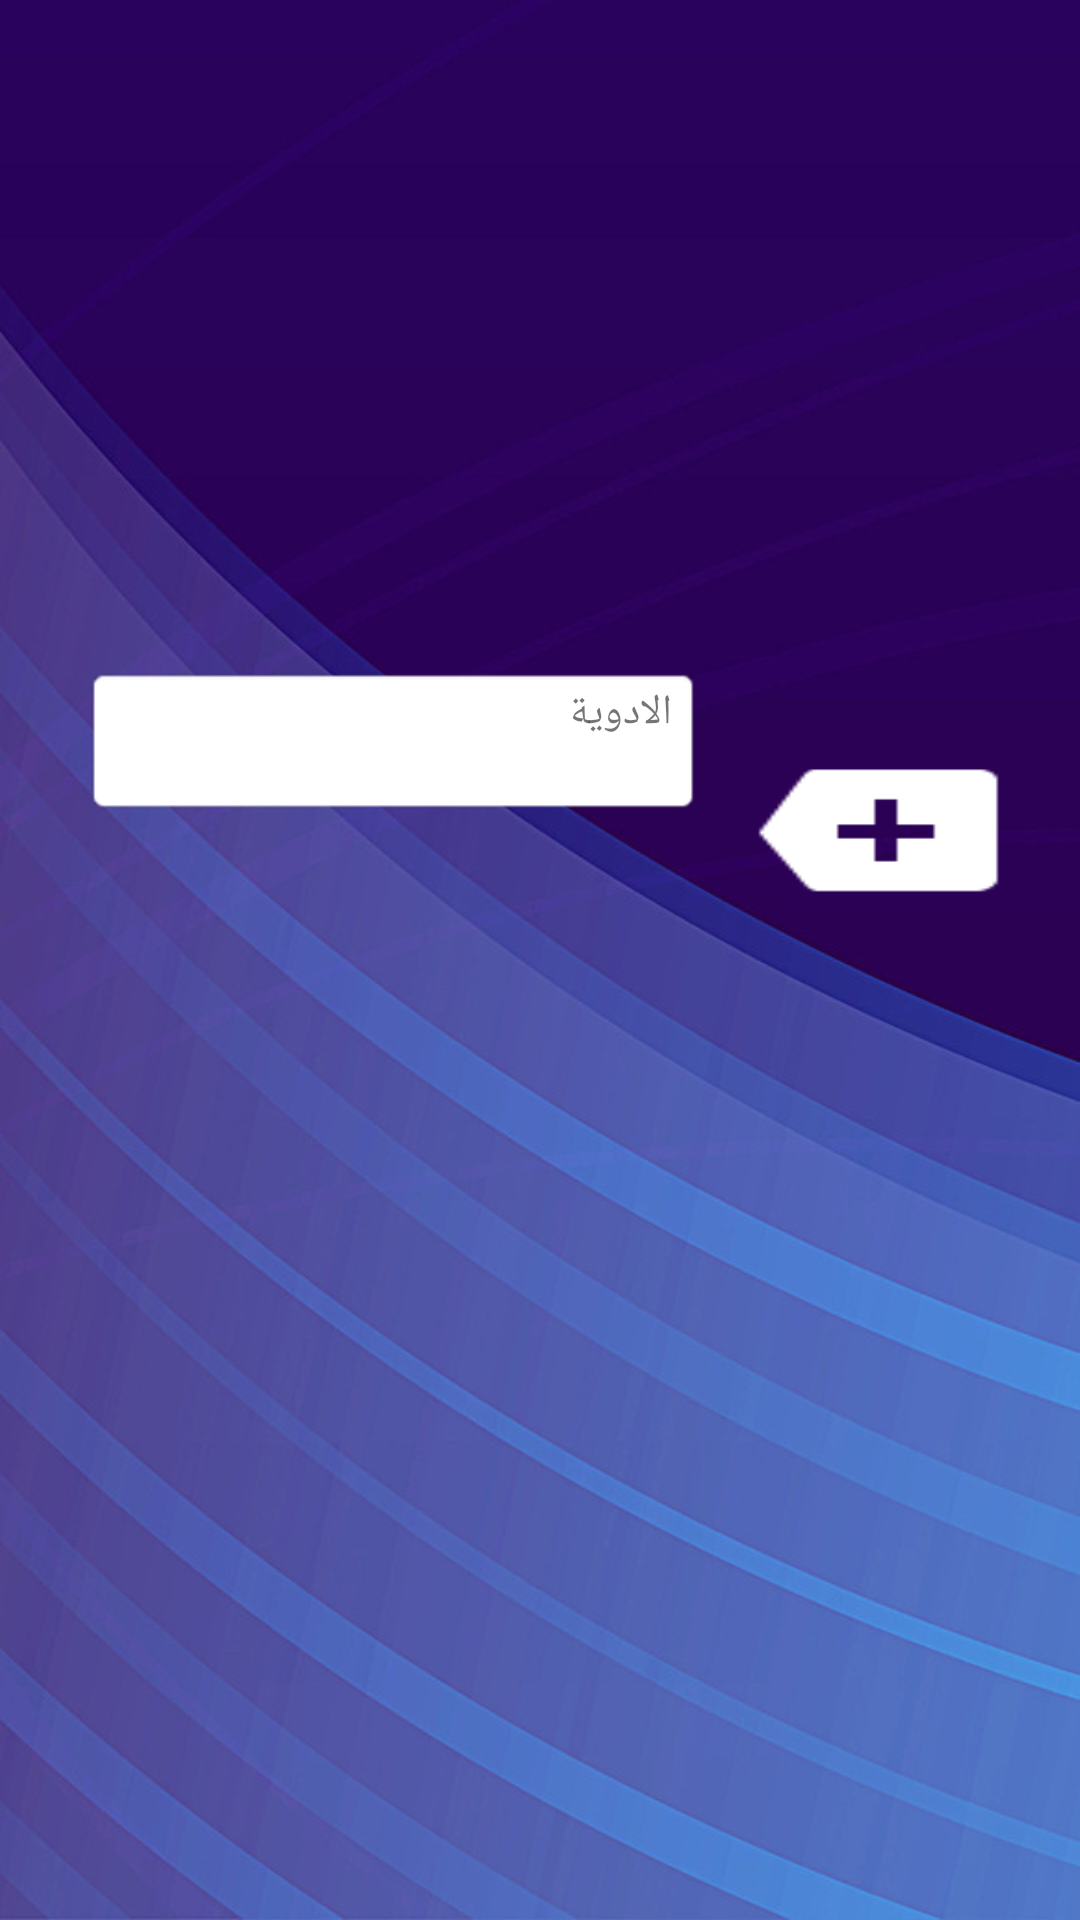

Reconstruct the res/layout file that produces this screen, plus the resources it refers to.
<!-- AndroidManifest.xml: application theme AppTheme -->
<!-- res/layout/activity_time.xml -->
<?xml version="1.0" encoding="utf-8"?>
<android.support.constraint.ConstraintLayout xmlns:android="http://schemas.android.com/apk/res/android"
    xmlns:app="http://schemas.android.com/apk/res-auto"
    xmlns:tools="http://schemas.android.com/tools"
    style="@style/AppTheme"
    android:layout_width="match_parent"
    android:layout_height="match_parent"
    android:background="@drawable/first"
    tools:context=".Time"
    >

    <Button
        android:id="@+id/add"
        android:layout_width="89dp"
        android:layout_height="55dp"
        android:layout_marginStart="15dp"
        android:layout_marginLeft="15dp"
        android:layout_marginTop="278dp"
        android:layout_marginEnd="24dp"
        android:layout_marginRight="24dp"
        android:layout_marginBottom="349dp"
        android:background="@android:drawable/stat_notify_more"


        android:textAppearance="@style/TextAppearance.AppCompat.Display1"
        app:layout_constraintBottom_toBottomOf="parent"
        app:layout_constraintEnd_toEndOf="parent"
        app:layout_constraintHorizontal_bias="0.42"
        app:layout_constraintStart_toEndOf="@+id/textT"
        app:layout_constraintTop_toTopOf="parent"
        app:layout_constraintVertical_bias="0.678"
        app:layout_constraintVertical_chainStyle="spread_inside"
        tools:ignore="HardcodedText" />

    <TextView
        android:id="@+id/textT"
        android:layout_width="206dp"
        android:layout_height="50dp"
        android:layout_marginStart="28dp"
        android:layout_marginLeft="28dp"
        android:layout_marginBottom="368dp"
        android:background="@android:drawable/editbox_background_normal"
        android:inputType="date|textMultiLine|text|numberDecimal"
        android:text="الادوية"
        android:textEditPasteWindowLayout="@id/add"
        app:layout_constraintBottom_toBottomOf="parent"
        app:layout_constraintStart_toStartOf="parent"
        tools:ignore="HardcodedText,TextViewEdits" />


</android.support.constraint.ConstraintLayout>
<!-- resources referenced by this layout -->
<resources>
  <!-- drawable first: jpg bitmap (drawable-v24, 71004 bytes) -->
  <style name="AppTheme" parent="Theme.AppCompat.Light.DarkActionBar">
          
          <item name="colorPrimary">@color/colorPrimary</item>
          <item name="colorPrimaryDark">@color/colorPrimaryDark</item>
          <item name="colorAccent">@color/colorAccent</item>
  
  
      </style>
  <!-- not gathered from this repository: default colours our renderer supplied (Android Studio template values) -->
  <color name="colorPrimary">#FF6200EE</color>
  <color name="colorPrimaryDark">#FF3700B3</color>
  <color name="colorAccent">#FF03DAC5</color>
</resources>
